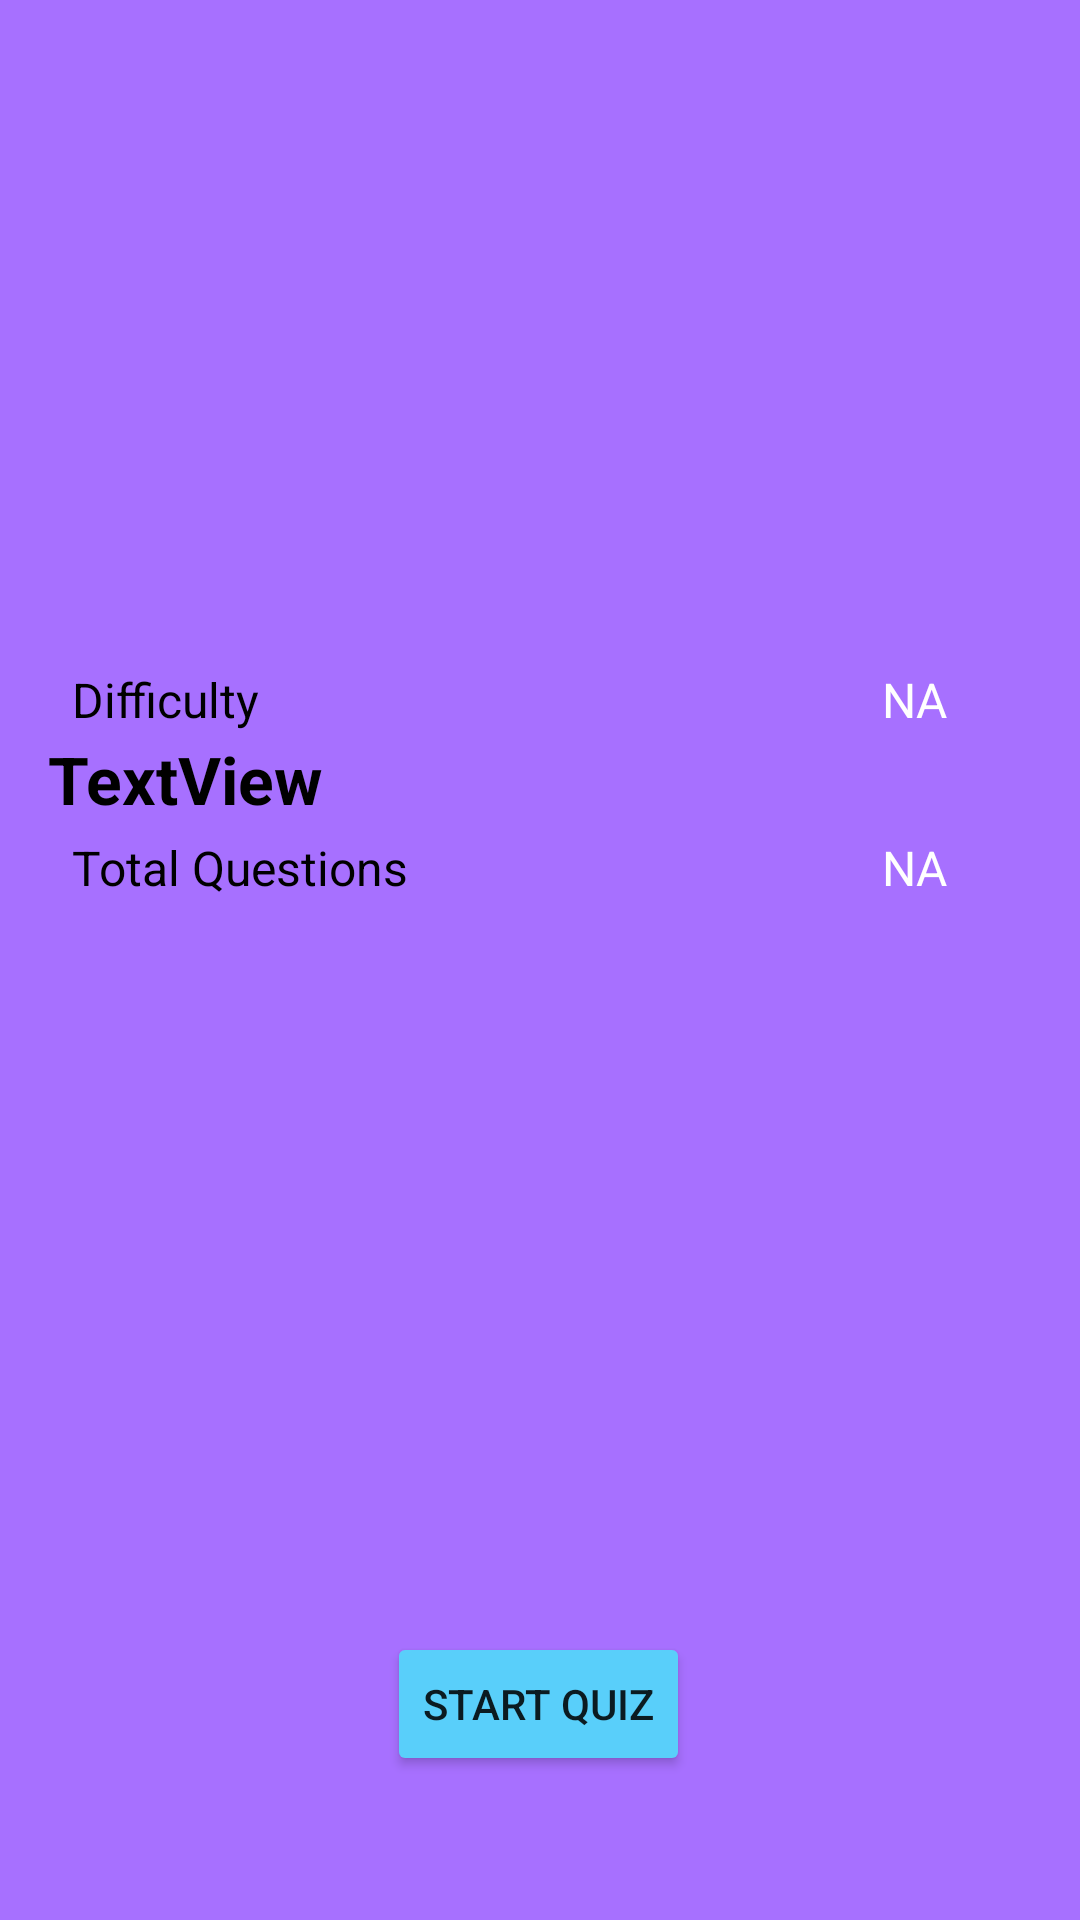

Android layout source for this screen:
<!-- AndroidManifest.xml: application theme Theme.CricQuiz -->
<!-- res/layout/fragment_details.xml -->
<?xml version="1.0" encoding="utf-8"?>
<androidx.constraintlayout.widget.ConstraintLayout xmlns:android="http://schemas.android.com/apk/res/android"
    xmlns:app="http://schemas.android.com/apk/res-auto"
    xmlns:tools="http://schemas.android.com/tools"
    android:layout_width="match_parent"
    android:layout_height="match_parent"
    tools:context=".views.DetailsFragment"
    android:background="@color/purple">

    <ImageView
        android:id="@+id/detailsfragmentImageView"
        android:layout_width="0dp"
        android:layout_height="220dp"
        android:src="@tools:sample/avatars"
        app:layout_constraintEnd_toEndOf="parent"
        app:layout_constraintStart_toStartOf="parent"
        app:layout_constraintTop_toTopOf="parent" />

    <TextView
        android:id="@+id/detailFragmentTitle"
        android:layout_width="wrap_content"
        android:layout_height="wrap_content"
        android:layout_marginStart="16dp"
        android:text="TextView"
        android:textColor="@color/black"
        android:textSize="22sp"
        android:textStyle="bold"
        app:layout_constraintBottom_toBottomOf="parent"
        app:layout_constraintStart_toStartOf="parent"
        app:layout_constraintTop_toBottomOf="@+id/detailsfragmentImageView"
        app:layout_constraintVertical_bias="0.064" />

    <TextView
        android:id="@+id/textView4"
        android:layout_width="wrap_content"
        android:layout_height="wrap_content"
        android:layout_marginStart="24dp"
        android:layout_marginBottom="396dp"
        android:text="Difficulty"
        android:textColor="@color/black"
        android:textSize="16sp"
        app:layout_constraintBottom_toBottomOf="parent"
        app:layout_constraintStart_toStartOf="parent" />

    <TextView
        android:id="@+id/textView5"
        android:layout_width="wrap_content"
        android:layout_height="wrap_content"
        android:layout_marginStart="24dp"
        android:layout_marginBottom="340dp"
        android:text="Total Questions"
        android:textColor="@color/black"
        android:textSize="16sp"
        app:layout_constraintBottom_toBottomOf="parent"
        app:layout_constraintStart_toStartOf="parent" />

    <TextView
        android:id="@+id/difficultyTv"
        android:layout_width="wrap_content"
        android:layout_height="wrap_content"
        android:layout_marginEnd="44dp"
        android:text="NA"
        android:textColor="@color/white"
        android:textSize="16sp"
        app:layout_constraintEnd_toEndOf="parent"
        app:layout_constraintTop_toTopOf="@+id/textView4" />

    <TextView
        android:id="@+id/textView7"
        android:layout_width="wrap_content"
        android:layout_height="wrap_content"
        android:layout_marginEnd="44dp"
        android:text="NA"
        android:textColor="@color/white"
        android:textSize="16sp"
        app:layout_constraintEnd_toEndOf="parent"
        app:layout_constraintTop_toTopOf="@+id/textView5" />

    <Button
        android:id="@+id/button"
        android:layout_width="wrap_content"
        android:layout_height="wrap_content"
        android:layout_marginBottom="48dp"
        android:backgroundTint="@color/light_sky"
        android:text="Start Quiz"
        app:layout_constraintBottom_toBottomOf="parent"
        app:layout_constraintEnd_toEndOf="parent"
        app:layout_constraintHorizontal_bias="0.498"
        app:layout_constraintStart_toStartOf="parent" />
</androidx.constraintlayout.widget.ConstraintLayout>
<!-- resources referenced by this layout -->
<resources>
  <color name="black">#FF000000</color>
  <color name="light_sky">#59CFFA</color>
  <color name="purple">#A770FF</color>
  <color name="white">#FFFFFFFF</color>
  <style name="Theme.CricQuiz" parent="Theme.MaterialComponents.DayNight.DarkActionBar">
          
          <item name="colorPrimary">@color/purple_500</item>
          <item name="colorPrimaryVariant">@color/purple_700</item>
          <item name="colorOnPrimary">@color/white</item>
          
          <item name="colorSecondary">@color/teal_200</item>
          <item name="colorSecondaryVariant">@color/teal_700</item>
          <item name="colorOnSecondary">@color/black</item>
          
          <item name="android:statusBarColor">?attr/colorPrimaryVariant</item>
          
      </style>
  <color name="purple_500">#FF6200EE</color>
  <color name="purple_700">#FF3700B3</color>
  <color name="teal_200">#FF03DAC5</color>
  <color name="teal_700">#FF018786</color>
</resources>
